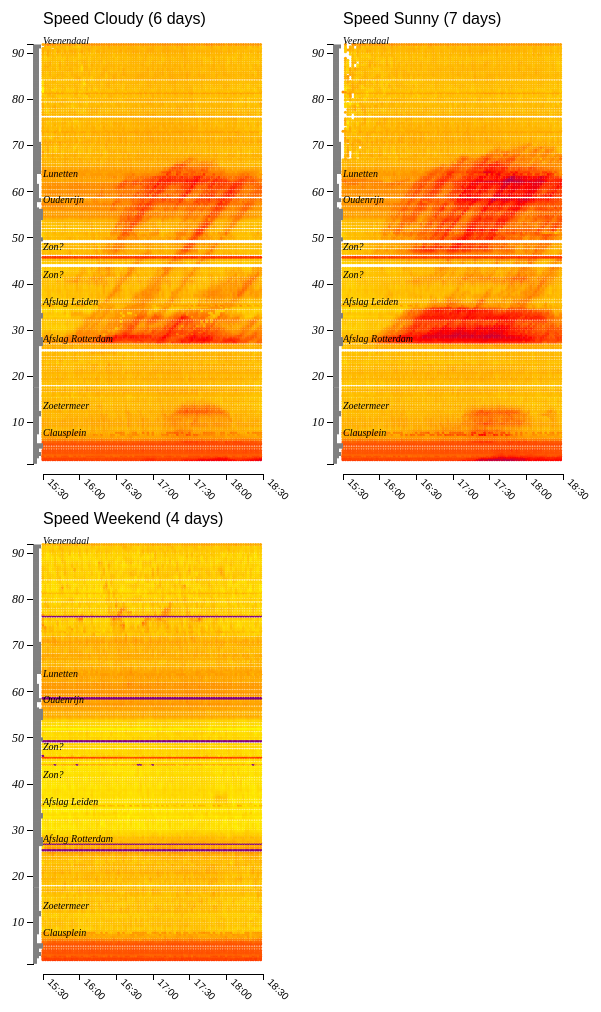
D3 v3 page, settled after 480 driven frames (8 s of simulated time); the page loaded 4 data file(s).



var speedScale = d3.scale.linear()
        .domain([0,50,70,100,130])
        .range(['red','red','orange','steelBlue','steelBlue']);

var counter = 0;
var interval;
var startdate = new Date('2016-02-11 15:30');
var date = startdate;
function addMinutes(date, minutes) {
    return new Date(date.getTime() + minutes*60000);
}
function runSpeed(){
        window.clearInterval(interval);
        interval = window.setInterval(function(){
                        //36 * 5 minutes = 3 hours
                        counter = counter>36?0:counter+1;
                        date = counter>36?startdate:addMinutes(date,5);
                        d3.select('#curdate').html(date.toLocaleString());
                        sensorlayer.drawboard.selectAll('path')
                        .style('fill',function(d){
                                return speedScale(d.speed[counter]);
                        });
        },500);
}
function stopSpeed(){

        window.clearInterval(interval);
}

/*
d3.csv('sensorA12.csv',function(data){
                var sensordata = data.map(function(d){
                                return {
                                        id: d.name,
                                        type: 'Feature',
                                        geometry: {
                                                type: 'Point',
                                                coordinates: [d.lon, d.lat]
                                        },
                                        style: {
                                                radius: 3
                                        },
                                        speed: d.speed.replace('{','').replace('}','').split(',')
                                };
                });
                sensorA12layer.data = sensordata;
});*/

/** GRAPHS **/
function build(data,title,param){
                console.log('loaded');
                var margin = {top: 40, right: 40, bottom: 40, left: 40},
    width = 300 - margin.left - margin.right,
    height = 500 - margin.top - margin.bottom;

                var scaley = d3.scale.linear().range([height,0]).domain([1,92]);
                var scalex = d3.time.scale().range([0,width]).domain([new Date(2012, 0, 1,15,30),new Date(2012,0,1,18,30)]);


                var xAxis = d3.svg.axis()
                        .scale(scalex)
                        .orient("bottom")
                        .tickFormat(d3.time.format('%H:%M'))
                        .ticks(d3.time.minute, 30);

    var yAxis = d3.svg.axis()
                        .scale(scaley)
                        .orient("left");

                var locationdata = [
                        {name:'Clausplein',km:7},
                        {name:'Zoetermeer',km:13},
                        {name:'Afslag Rotterdam',km:27.4},
                        {name:'Afslag Leiden',km:35.4},
                        {name:'Zon?',km:41.2},
                        {name:'Zon?',km:47.3},
                        {name:'Oudenrijn',km:57.5},
                        {name:'Lunetten',km:63.2},
                        {name:'Veenendaal',km:91.9}
                ];

                d3.csv('lanes.csv',function(data){
                                svg.selectAll('.lanes').data(data).enter()
                                        .append('rect')
                                        .classed('lanes',true)
                                        .attr('x',-10)
                                        .attr('y',function(d){return scaley(d.dist/10);})
                                        .attr('height',4)
                                        .attr('width',function(d){
                                                        return d.lanes * 2;
                                        })
                                        .style('fill','grey')
                });

                var speedcolor = d3.scale.linear()
        .domain([0,50,130])
        .range(['purple','red','yellow']);
    var flowcolor = d3.scale.linear()
        .domain([1000,3000,8000])
        .range(['purple','red','yellow']);
                var svg = d3.select('#graph').append('svg')
                        .attr("width", width + margin.left + margin.right)
                        .attr("height", height + margin.top + margin.bottom)
                        .append("g")
                        .attr("transform", "translate(" + margin.left + "," + margin.top + ")");
                svg.append("g")
                                .attr("class", "axis axis--y")
                                .attr("transform", "translate(-10,0)")
                                .call(yAxis);

                svg.append("g")
                                .attr("class", "axis axis--x")
                                .attr("transform", "translate(0," + (height + 10) + ")")
                                .call(xAxis)
                                .selectAll("text")
                                .attr("y", 0)
                                .attr("x", 9)
                                .attr("dy", ".35em")
                                .attr("transform", "rotate(45)")
                                .style("text-anchor", "start");

                                var tmp=0;
                var entity = svg.selectAll('circle').data(data);
                entity.enter().append('circle')
                        .attr('cx',function(d){
                                        //return scalex(parseInt(d.hour)*60 + parseInt(d.minute));
                                        return scalex(new Date(2012,0,1,d.hour,d.minute));
                        })
                        .attr('cy',function(d){
                                        return scaley(d.location / 10);
                        })
                        .style('fill',function(d){
                                        switch (param){
                                        case 'speed':
                                                return speedcolor(d.speed);
                                        case 'flow':
                                                return flowcolor(d.flow);
                                        }
                        })
                        .attr('r',1.5)
                        .on('mouseover',function(d){
                                        var scale = d3.scale.linear().range([0,89]).domain([(15*60)+30,(18*60)+30]);
                                        var coords = sensorA12layer.data.filter(x=>x.id =='RWS01_MONIBAS_0121hrl' + d.location + 'ra')[0].geometry.coordinates;
                                        var left = graphmap.projection(coords)[0];
                                        d3.select('#graphmap').select('svg').selectAll('line').remove();
                                        d3.select('#graphmap').select('svg').append('line')
                                                .attr('x1',left).attr('y1',-100).attr('x2',left).attr('y2',400)
                                                .style('stroke','black').style('stroke-width','1px');
                                        sensorA12layer.drawboard.selectAll('path').style('fill',function(data){
                                                        var index = Math.floor(scale(parseInt(d.hour)*60 + parseInt(d.minute)));
                                                        return speedcolor(data.speed[index]);
                                        });
                        })
                        .on('mouseout',function(d){
                        });

                svg.selectAll('.milestone').data(locationdata).enter()
        .append('text')
        .classed('milestone',true)
        .attr('x',0)
        .attr('y',function(d){return scaley(d.km);})
        .text(function(d){return d.name;});
                svg.append('text').attr('x',0).attr('y',-20).text(title);
}

d3.csv('./data/flow_cloud_minute.csv',function(d){build(d,'Speed Cloudy (6 days)','speed')});
//d3.csv('flow_cloud_minute.csv',function(d){build(d,'Flow Cloudy (6 days)','flow')});
d3.csv('./data/flow_sun_minute.csv',function(d){build(d,'Speed Sunny (7 days)','speed')});
//d3.csv('flow_sun_minute.csv',function(d){build(d,'Flow Sunny (7 days)','flow')});
d3.csv('./data/flow_wknd_minute.csv',function(d){build(d,'Speed Weekend (4 days)','speed')});
//d3.csv('flow_wknd_minute.csv',function(d){build(d,'Flow Weekend (4 days)','flow')});




### data: data/flow_wknd_minute.csv
location, hour, minute, flow, speed, maxspeed
0019, 15, 30, 1650, 71, 72
0019, 15, 32, 1605, 68, 72
0019, 15, 34, 1590, 68, 69
0019, 15, 36, 1515, 67, 70
0019, 15, 38, 1830, 66, 70
0019, 15, 40, 1650, 66, 67
0019, 15, 42, 1845, 68, 73
0019, 15, 44, 1515, 67, 70
0019, 15, 46, 1620, 69, 70
0019, 15, 48, 1650, 67, 69
0019, 15, 50, 1470, 67, 70
0019, 15, 52, 1590, 67, 72
0019, 15, 54, 1755, 66, 68
0019, 15, 56, 1440, 69, 72
0019, 15, 58, 1155, 68, 73
0019, 16, 0, 1575, 69, 72
0019, 16, 2, 1665, 68, 70
0019, 16, 4, 1425, 69, 70
0019, 16, 6, 1470, 67, 68
0019, 16, 8, 1605, 68, 70
0019, 16, 10, 1680, 67, 70
0019, 16, 12, 1545, 67, 70
0019, 16, 14, 1530, 68, 74
0019, 16, 16, 1395, 68, 74
0019, 16, 18, 1845, 67, 69
0019, 16, 20, 1710, 66, 68
0019, 16, 22, 1590, 69, 74
0019, 16, 24, 1530, 69, 70
0019, 16, 26, 1890, 68, 69
0019, 16, 28, 1395, 69, 73
0019, 16, 30, 1440, 69, 76
0019, 16, 32, 1470, 70, 82
0019, 16, 34, 1380, 68, 68
0019, 16, 36, 1695, 69, 71
0019, 16, 38, 1470, 66, 70
0019, 16, 40, 1455, 68, 70
0019, 16, 42, 1545, 69, 72
0019, 16, 44, 1620, 68, 70
0019, 16, 46, 1590, 68, 71
0019, 16, 48, 1605, 70, 74
0019, 16, 50, 1710, 68, 72
0019, 16, 52, 1635, 67, 68
0019, 16, 54, 1575, 69, 70
0019, 16, 56, 1800, 69, 72
0019, 16, 58, 1440, 69, 70
0019, 17, 0, 1485, 69, 72
0019, 17, 2, 1650, 68, 70
0019, 17, 4, 1605, 66, 66
0019, 17, 6, 1845, 66, 70
0019, 17, 8, 1410, 68, 70
0019, 17, 10, 1515, 69, 72
0019, 17, 12, 1695, 69, 70
0019, 17, 14, 1485, 68, 72
0019, 17, 16, 1695, 68, 70
0019, 17, 18, 1665, 67, 69
0019, 17, 20, 1860, 67, 69
0019, 17, 22, 1950, 66, 68
0019, 17, 24, 2025, 66, 71
0019, 17, 26, 1710, 66, 68
0019, 17, 28, 1770, 69, 71
... 19,380 more rows

### data: data/flow_cloud_minute.csv
location, hour, minute, flow, speed
0019, 15, 30, 1740, 66
0019, 15, 32, 1620, 66
0019, 15, 34, 1970, 66
0019, 15, 36, 1440, 69
0019, 15, 38, 1580, 67
0019, 15, 40, 1650, 69
0019, 15, 42, 1620, 68
0019, 15, 44, 1660, 68
0019, 15, 46, 1780, 67
0019, 15, 48, 1910, 66
0019, 15, 50, 1750, 68
0019, 15, 52, 1580, 67
0019, 15, 54, 1870, 67
0019, 15, 56, 1690, 69
0019, 15, 58, 1570, 68
0019, 16, 0, 1820, 68
0019, 16, 2, 1820, 68
0019, 16, 4, 1590, 68
0019, 16, 6, 1540, 68
0019, 16, 8, 1470, 69
0019, 16, 10, 1850, 67
0019, 16, 12, 1590, 69
0019, 16, 14, 1900, 69
0019, 16, 16, 1940, 68
0019, 16, 18, 1600, 70
0019, 16, 20, 1770, 69
0019, 16, 22, 1900, 67
0019, 16, 24, 1870, 68
0019, 16, 26, 1890, 68
0019, 16, 28, 1920, 68
0019, 16, 30, 1760, 67
0019, 16, 32, 1710, 68
0019, 16, 34, 1740, 69
0019, 16, 36, 1850, 68
0019, 16, 38, 2040, 66
0019, 16, 40, 1730, 68
0019, 16, 42, 2170, 67
0019, 16, 44, 1950, 67
0019, 16, 46, 2000, 66
0019, 16, 48, 1850, 68
0019, 16, 50, 2120, 62
0019, 16, 52, 2030, 62
0019, 16, 54, 2010, 57
0019, 16, 56, 1710, 63
0019, 16, 58, 2250, 61
0019, 17, 0, 2440, 61
0019, 17, 2, 2140, 64
0019, 17, 4, 1740, 64
0019, 17, 6, 2180, 62
0019, 17, 8, 2020, 65
0019, 17, 10, 1940, 64
0019, 17, 12, 2300, 62
0019, 17, 14, 2270, 65
0019, 17, 16, 2350, 66
0019, 17, 18, 2310, 65
0019, 17, 20, 2470, 63
0019, 17, 22, 2260, 65
0019, 17, 24, 2750, 57
0019, 17, 26, 2170, 55
0019, 17, 28, 2250, 53
... 18,568 more rows

### data: data/flow_sun_minute.csv
location, hour, minute, flow, speed
0019, 15, 30, 1584, 68
0019, 15, 32, 1654, 68
0019, 15, 34, 1400, 68
0019, 15, 36, 1450, 68
0019, 15, 38, 1543, 68
0019, 15, 40, 1337, 68
0019, 15, 42, 1510, 68
0019, 15, 44, 1757, 69
0019, 15, 46, 1851, 69
0019, 15, 48, 1346, 68
0019, 15, 50, 1740, 68
0019, 15, 52, 1730, 68
0019, 15, 54, 1509, 68
0019, 15, 56, 1670, 69
0019, 15, 58, 1490, 68
0019, 16, 0, 1530, 68
0019, 16, 2, 1697, 69
0019, 16, 4, 1340, 69
0019, 16, 6, 1630, 67
0019, 16, 8, 1671, 68
0019, 16, 10, 1740, 69
0019, 16, 12, 1650, 69
0019, 16, 14, 1749, 69
0019, 16, 16, 1940, 68
0019, 16, 18, 1894, 69
0019, 16, 20, 1706, 69
0019, 16, 22, 1970, 66
0019, 16, 24, 1946, 67
0019, 16, 26, 1594, 70
0019, 16, 28, 1663, 69
0019, 16, 30, 1843, 69
0019, 16, 32, 1791, 69
0019, 16, 34, 1812, 69
0019, 16, 36, 1910, 67
0019, 16, 38, 1526, 70
0019, 16, 40, 1840, 69
0019, 16, 42, 1903, 62
0019, 16, 44, 1780, 67
0019, 16, 46, 2200, 68
0019, 16, 48, 1870, 67
0019, 16, 50, 2030, 68
0019, 16, 52, 2060, 68
0019, 16, 54, 2140, 67
0019, 16, 56, 2383, 65
0019, 16, 58, 1970, 67
0019, 17, 0, 1954, 64
0019, 17, 2, 1990, 69
0019, 17, 4, 1910, 62
0019, 17, 6, 2126, 61
0019, 17, 8, 2091, 52
0019, 17, 10, 1910, 53
0019, 17, 12, 2260, 52
0019, 17, 14, 2383, 55
0019, 17, 16, 2140, 48
0019, 17, 18, 2134, 48
0019, 17, 20, 2091, 37
0019, 17, 22, 1997, 38
0019, 17, 24, 2300, 37
0019, 17, 26, 2597, 39
0019, 17, 28, 1920, 35
... 18,473 more rows

### data: lanes.csv
dist, lanes
0019, 2
0021, 2
0023, 2
0025, 2
0027, 2
0028, 2
0028, 1
0031, 3
0034, 3
0036, 4
0040, 3
0046, 3
0052, 5
0055, 5
0058, 2
0063, 2
0068, 2
0070, 2
0074, 2
0074, 2
0078, 2
0078, 2
0083, 3
0088, 3
0093, 3
0098, 3
0103, 3
0108, 3
0113, 3
0117, 3
0122, 4
0125, 4
0130, 3
0135, 3
0141, 3
0146, 3
0151, 3
0156, 3
0158, 3
0160, 3
0164, 3
0170, 3
0176, 3
0184, 3
0189, 3
0193, 3
0196, 3
0201, 3
0205, 3
0208, 3
0213, 3
0219, 3
0225, 3
0230, 3
0234, 3
0240, 3
0246, 3
0251, 3
0257, 3
0262, 3
... 156 more rows